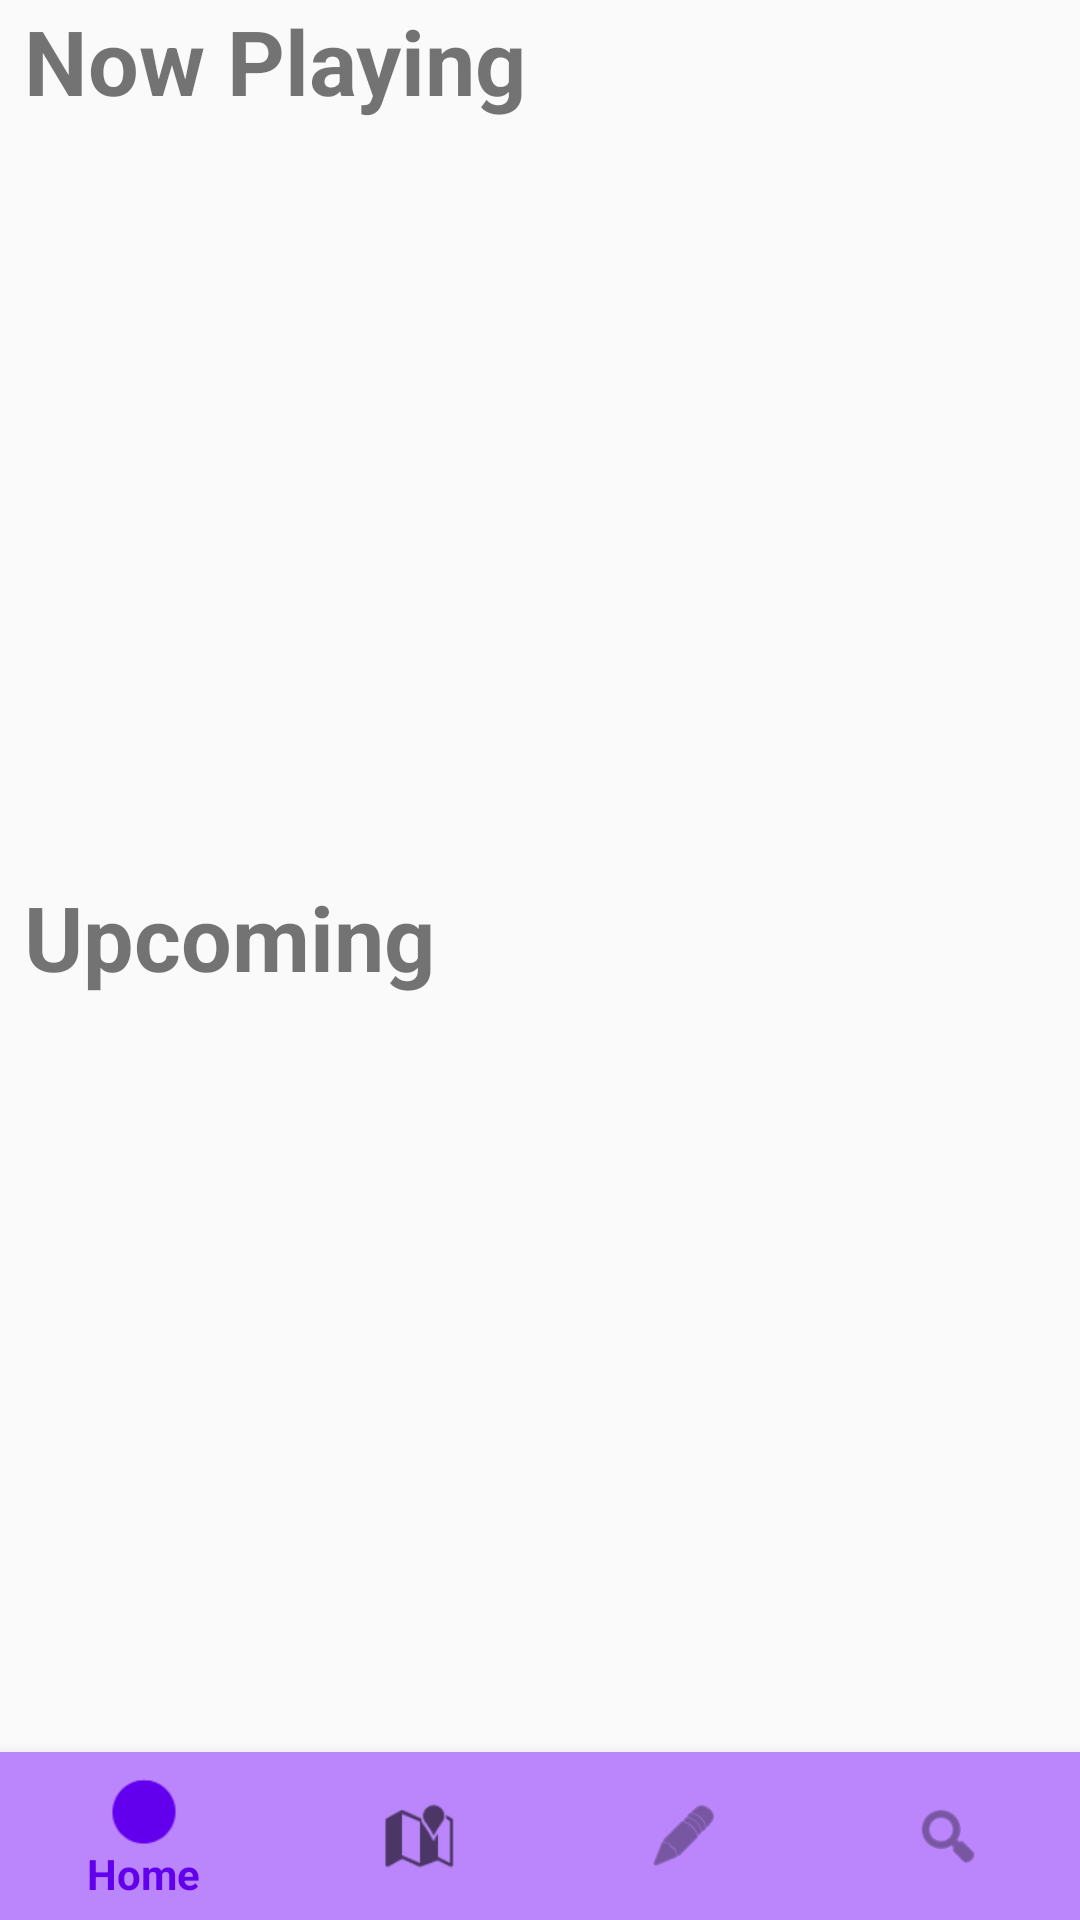

Layout XML and referenced resources for this Android screen:
<!-- AndroidManifest.xml: application theme Theme.NewLifeKotlin -->
<!-- res/layout/activity_main.xml -->
<?xml version="1.0" encoding="utf-8"?>
<androidx.constraintlayout.widget.ConstraintLayout xmlns:android="http://schemas.android.com/apk/res/android"
    xmlns:app="http://schemas.android.com/apk/res-auto"
    xmlns:tools="http://schemas.android.com/tools"
    android:id="@+id/main_activity"
    android:layout_width="match_parent"
    android:layout_height="match_parent"
    android:orientation="vertical"
    tools:context=".ui.MainActivity">


    <androidx.core.widget.ContentLoadingProgressBar
        android:id="@+id/progressBar"
        style="?android:attr/progressBarStyle"
        android:layout_width="wrap_content"
        android:layout_height="wrap_content"
        app:layout_constraintBottom_toBottomOf="@+id/now_playing"
        app:layout_constraintEnd_toEndOf="parent"
        app:layout_constraintStart_toStartOf="@+id/now_playing"
        app:layout_constraintTop_toBottomOf="@+id/title_now_playing"
        android:visibility="visible"/>

    <androidx.core.widget.ContentLoadingProgressBar
        android:id="@+id/progressBar2"
        style="?android:attr/progressBarStyle"
        android:layout_width="wrap_content"
        android:layout_height="wrap_content"
        app:layout_constraintBottom_toBottomOf="@+id/upcoming"
        app:layout_constraintEnd_toEndOf="@+id/upcoming"
        app:layout_constraintStart_toStartOf="@+id/upcoming"
        app:layout_constraintTop_toBottomOf="@+id/title_upcoming"
        android:visibility="visible"/>

    <TextView
        android:id="@+id/title_now_playing"
        android:layout_width="match_parent"
        android:layout_height="wrap_content"
        android:layout_marginStart="@dimen/layout_margin_start"
        android:text="@string/now_playing"
        android:textSize="@dimen/title"
        app:layout_constraintBottom_toTopOf="@+id/now_playing"
        app:layout_constraintStart_toStartOf="parent"
        app:layout_constraintTop_toTopOf="parent" />

    <androidx.recyclerview.widget.RecyclerView
        android:id="@+id/now_playing"
        android:layout_width="match_parent"
        android:layout_height="0dp"
        app:layout_constraintBottom_toTopOf="@+id/title_upcoming"
        app:layout_constraintStart_toStartOf="parent"
        app:layout_constraintTop_toBottomOf="@+id/title_now_playing"/>


    <TextView
        android:id="@+id/title_upcoming"
        android:layout_width="match_parent"
        android:layout_height="wrap_content"
        android:layout_marginStart="@dimen/layout_margin_start"
        android:text="@string/upcoming"
        android:textSize="@dimen/title"
        app:layout_constraintBottom_toTopOf="@+id/upcoming"
        app:layout_constraintStart_toStartOf="parent"
        app:layout_constraintTop_toBottomOf="@+id/now_playing" />

    <androidx.recyclerview.widget.RecyclerView
        android:id="@+id/upcoming"
        android:layout_width="match_parent"
        android:layout_height="0dp"
        android:layout_weight="1"
        app:layout_constraintBottom_toTopOf="@id/bottom_navigation"
        app:layout_constraintStart_toStartOf="parent"
        app:layout_constraintTop_toBottomOf="@+id/title_upcoming" />

        <com.google.android.material.bottomnavigation.BottomNavigationView
            android:id="@+id/bottom_navigation"
            app:menu="@menu/menu_bottom_nav"
            android:layout_width="match_parent"
            android:layout_height="wrap_content"
            android:background="@color/purple_200"
            app:layout_constraintTop_toBottomOf="@id/upcoming"
            app:layout_constraintBottom_toBottomOf="parent"/>

</androidx.constraintlayout.widget.ConstraintLayout>
<!-- resources referenced by this layout -->
<resources>
  <dimen name="layout_margin_start">8dp</dimen>
  <dimen name="title">30sp</dimen>
  <string name="now_playing"><b>Now Playing</b></string>
  <string name="upcoming"><b>Upcoming</b></string>
  <style name="Theme.NewLifeKotlin" parent="Theme.AppCompat.Light.DarkActionBar">
          
          <item name="colorPrimary">@color/purple_500</item>
          <item name="colorPrimaryDark">@color/purple_700</item>
          <item name="colorAccent">@color/teal_200</item>
          
      </style>
  <!-- not gathered from this repository: default colours our renderer supplied (Android Studio template values) -->
  <color name="purple_200">#FFBB86FC</color>
  <color name="purple_500">#FF6200EE</color>
  <color name="purple_700">#FF3700B3</color>
  <color name="teal_200">#FF03DAC5</color>
</resources>
